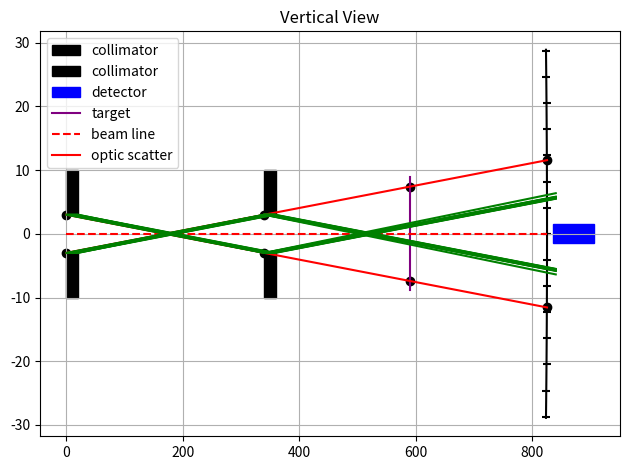

This figure's Python source:
import numpy as np
import matplotlib.pyplot as plt
from matplotlib.axes import Axes
from matplotlib.patches import Rectangle, Ellipse


def draw_ellipse(axis: Axes, r1: float, r2: float, shift_x: float, shift_y: float) -> None:
    height, width = ellipse_semi_axes(r1, r2, shift_x, shift_y)
    ang = tilted_angle(shift_x, shift_y)

    rectangle_height = 2.5 * max(height, width)
    axis.add_patch(Rectangle(
        [-rectangle_height / 2, -rectangle_height / 2], 
        rectangle_height, 
        rectangle_height, 
        color='purple', label='target'))
    
    axis.add_patch(Ellipse(
        [0, 0], 
        width, 
        height, 
        angle=ang, 
        color='red', label='beam spot'))


def tilted_angle(shift_x: float, shift_y: float) -> None:
    if abs(shift_x) < 0.1:
        return 90
    return 90 - np.arctan(shift_y / shift_x) * np.pi / 180


def ellipse_semi_axes(r1: float, r2: float, shift_x: float, shift_y: float) -> tuple[float, float]:
    d = np.sqrt(shift_x ** 2 + shift_y ** 2)
    s = (r1 + r2 + d) / 2

    width = (r1 + r2 - d)
    height = width

    if abs(d) >= 0.1:
        height = 4 * np.sqrt(s * (s - r1) * (s - r2) * (s - d)) / d

    return (height, width)


def calc_clipping_collimator_radius(angle: float, distance: float, radius: float) -> float:
    pass


class Geometry:
    '''
         /|
        / | 
    |\ /| |
    | X | |
    |/ \| |
        \ |
         \|
    '''

    ENVIRONMENT_COUNT = 4

    def __init__(self, h1: float, h2: float, d1: float, d2: float, d3: float, t1: float = 2.0, t2: float = 2.0, view: str = 'v') -> None:
        """
        h1 = radius of 1st collimator,\n
        h2 = radius of 2nd collimator,\n
        t1 = thickness of 1st collimator,\n
        t2 = thickness of 2nd collimator,\n
        d1 = distance between two collimators,\n
        d2 = distance between 2nd collimator and target,\n
        d3 = distance between target and detector,
        """
        self.h1 = h1
        self.h2 = h2
        self.t1 = t1
        self.t2 = t2

        self.d1 = d1
        self.d2 = d2
        self.d3 = d3

        self.view = view

        self.coordinates = self.build_coordinates()

    def find_second_distance(self) -> float:
        return self.d1 - self.h1 * self.d1 / (self.h1 + self.h2)
    
    def calc_spot_radius(self) -> float:
        return self.h2 * (self.find_second_distance() + self.d2 - self.t2) / self.find_second_distance()
    
    def calc_detector_size(self) -> float:
        return self.h2 * (self.find_second_distance() + self.d2 + self.d3 - self.t2) / self.find_second_distance()
    
    def calc_minimum_angle(self) -> float:
        scale_value =  360 / (2 * np.pi * self.d3)
        return scale_value * self.calc_detector_size() / 2
    
    def build_coordinates(self) -> list[list[float]]:
        distances = [0, self.d1, self.d2, self.d3]
        heights = [self.h1, self.h2, self.calc_spot_radius(), self.calc_detector_size()]

        dots = [[], []]
        for i in range(self.ENVIRONMENT_COUNT): # x-coordinates
            dots[0].append(sum(distances[:i + 1]))
            dots[0].append(sum(distances[:i + 1]))

        for i in range(self.ENVIRONMENT_COUNT): # y-coordinates
            dots[1].append(-heights[i] / 2)
            dots[1].append(heights[i] / 2)

        return dots
    
    def rebuild(self) -> None:
        heights = [self.h1, self.h2]
        dots = [self.coordinates[0], self.coordinates[1][:4]]

        first_coeffs = np.linalg.solve(np.array([[dots[0][0], 1], [dots[0][3], 1]]), np.array([dots[1][0], dots[1][3]]))
        sec_coeffs = np.linalg.solve(np.array([[dots[0][1], 1], [dots[0][2], 1]]), np.array([dots[1][1], dots[1][2]]))

        for i in range(len(heights), 4):
            dots[1].append(sec_coeffs[0] * dots[0][i * 2]  + sec_coeffs[1])
            dots[1].append(first_coeffs[0] * dots[0][i * 2] + first_coeffs[1])

        self.coordinates = dots
    
    def shift_dots(self, object_index: int, direction: str, val: float) -> None:
        possible_directions = ['vertical', 'horizonthal']

        if object_index < 0 or object_index >= self.ENVIRONMENT_COUNT:
            return

        if direction not in possible_directions:
            return
        
        if direction == 'vertical' and self.view == 'v':
            self.coordinates[1][object_index * 2] += val
            self.coordinates[1][object_index * 2 + 1] += val

        if direction == 'horizonthal' and self.view == 'h':
            self.coordinates[1][object_index * 2] -= val
            self.coordinates[1][object_index * 2 + 1] -= val

class Painter:

    ARC_HEIGHT = 20.0
    DETECTOR_WIDTH = 70.0
    DETECTOR_HEIGHT = 3.0
    COLLIMATOR_HEIGHT = 20.0
    
    def __init__(self, axes: Axes, model: Geometry) -> None:
        self.axes = axes
        self.model = model

        self._is_env_exist = False
        self._is_optic_drawn = False
        self._is_reflections_drawn = False

    def draw_all_environment(self) -> None:
        self._is_env_exist = True
        dots = self.model.coordinates

        self.axes.scatter(dots[0], dots[1], color='black')

        # collimators
        self.__add_collimator(
            (dots[0][0], dots[1][0] - (self.COLLIMATOR_HEIGHT - self.model.h1) / 2), 
            self.model.t1 * 10,
            self.model.h1,
            self.COLLIMATOR_HEIGHT
        )

        self.__add_collimator(
            (dots[0][2], dots[1][2] - (self.COLLIMATOR_HEIGHT - self.model.h2) / 2), 
            self.model.t2 * 10,
            self.model.h2,
            self.COLLIMATOR_HEIGHT
        )

        self.__add_arc((2.5 * dots[1][6], 2.5 * dots[1][7])) # detector angles
        self.__add_detector(dots[0][-1] + 10, self.DETECTOR_HEIGHT) # detector
        
        self.axes.plot(
            [dots[0][4], dots[0][5]], 
            [dots[1][4] + dots[1][4] * 0.2, dots[1][5] + dots[1][5] * 0.2], 
            color='purple', label='target'
        ) # target

        self.axes.plot([0, dots[0][-1]], [0, 0], '--', color='red', label='beam line')

    def draw_reflections(self) -> None:
        if self._is_reflections_drawn:
            return

        if not self._is_env_exist:
            self.draw_all_environment()

            self.axes.set_title('Vertical View' if self.model.view == 'v' else 'Horizonthal view')
            self.axes.grid()

        self._is_reflections_drawn = True
        dots = self.model.coordinates

        self.reflections_lines((dots[0][0], dots[1][0]), (dots[0][3], dots[1][3]))
        self.reflections_lines((dots[0][1], dots[1][1]), (dots[0][2], dots[1][2]))

        self.reflections_lines(
            (dots[0][0] + self.model.t1 * 10, dots[1][0]), 
            (dots[0][3], dots[1][3]), num=1)
        
        self.reflections_lines(
            (dots[0][1] + self.model.t1 * 10, dots[1][1]), 
            (dots[0][2], dots[1][2]), num=1)

        self.axes.legend()

    def reflections_lines(self, first_border: tuple[float, float], second_border: tuple[float, float], num: int = 10) -> None:
        self.__first_reflections(first_border, second_border, num)
        self.__second_reflections(first_border, second_border, num)
        

    def __first_reflections(self, first_border: tuple[float, float], second_border: tuple[float, float], num: int = 10) -> None:
        systematrix = np.array([[first_border[0], 1], [second_border[0], 1]])
        righthand = np.array([first_border[1], second_border[1]])
        coeffs = np.linalg.solve(systematrix, righthand)

        first_step = self.model.t1 * 10 / num
        for i in range(num):
            xs = np.linspace(first_border[0] + first_step * i, second_border[0] + first_step * i, 3)
            ys = coeffs[0] * xs + (coeffs[1] - first_step * i * coeffs[0])
            self.axes.plot(xs, ys, color='green')

    def __second_reflections(self, first_border: tuple[float, float], second_border: tuple[float, float], num: int = 10) -> None:
        systematrix = np.array([[first_border[0], 1], [second_border[0], 1]])
        righthand = np.array([first_border[1], second_border[1]])
        coeffs = np.linalg.solve(systematrix, righthand)

        second_step = self.model.t2 * 10 / num
        for i in range(num):
            xs = np.linspace(second_border[0] + second_step * i, self.model.d1 + self.model.d2 + self.model.d3 + 15, 3)
            
            shift_coeff = second_border[1] + second_border[0] * coeffs[0]
            ys = -coeffs[0] * xs + (shift_coeff + second_step * i * coeffs[0])
            self.axes.plot(xs, ys, color='green')

    def draw_optic(self) -> None:
        if self._is_optic_drawn:
            return

        if not self._is_env_exist:
            self.draw_all_environment()

            self.axes.set_title('Vertical View' if self.model.view == 'v' else 'Horizonthal view')
            self.axes.grid()

        self._is_optic_drawn = True
        dots = self.model.coordinates

        self.axes.plot([dots[0][0], dots[0][-1]], [dots[1][0], dots[1][-1]], color='red', label='optic scatter') # bounds of scatter
        self.axes.plot([dots[0][1], dots[0][-2]], [dots[1][1], dots[1][-2]], color='red')

        self.axes.legend()

    def __add_arc(self, bounds: tuple[float, float]) -> None:
        ys = np.linspace(bounds[0], bounds[1], 20)
        xs = np.sqrt(self.model.d3 ** 2 - ys ** 2) + (self.model.d1 + self.model.d2)

        mm_per_degree = (2 * np.pi * self.model.d3) / 360
        
        degrees = np.hstack([np.arange(0, ys.min(), -mm_per_degree), np.arange(0, ys.max(), mm_per_degree)])
        scats = np.sqrt(self.model.d3 ** 2 - degrees ** 2) + (self.model.d1 + self.model.d2)

        self.axes.scatter(scats, degrees, marker='_', color='black')
        self.axes.plot(xs, ys, color='black')

    def __add_collimator(self, xy: tuple[float, float], thickness: float, radius: float, height: float) -> None:
        height = (height - radius) / 2
        self.axes.add_patch(Rectangle(xy, thickness, height, color='black', label='collimator'))
        self.axes.add_patch(Rectangle((xy[0], xy[1] + height + radius), thickness, height, color='black'))

    def __add_detector(self, x: float, height: float) -> None:
        self.axes.add_patch(Rectangle((x, -height / 2), self.DETECTOR_WIDTH, height, color='blue', label='detector'))


if __name__ == '__main__':
    fig, ax = plt.subplots()

    g = Geometry(6, 6, 340, 250, 235, view='v')
    p = Painter(ax, g)

    g.shift_dots(0, 'up', -2.0)
    g.rebuild()

    p.draw_optic()
    p.draw_reflections()
    plt.tight_layout()
    plt.show()
